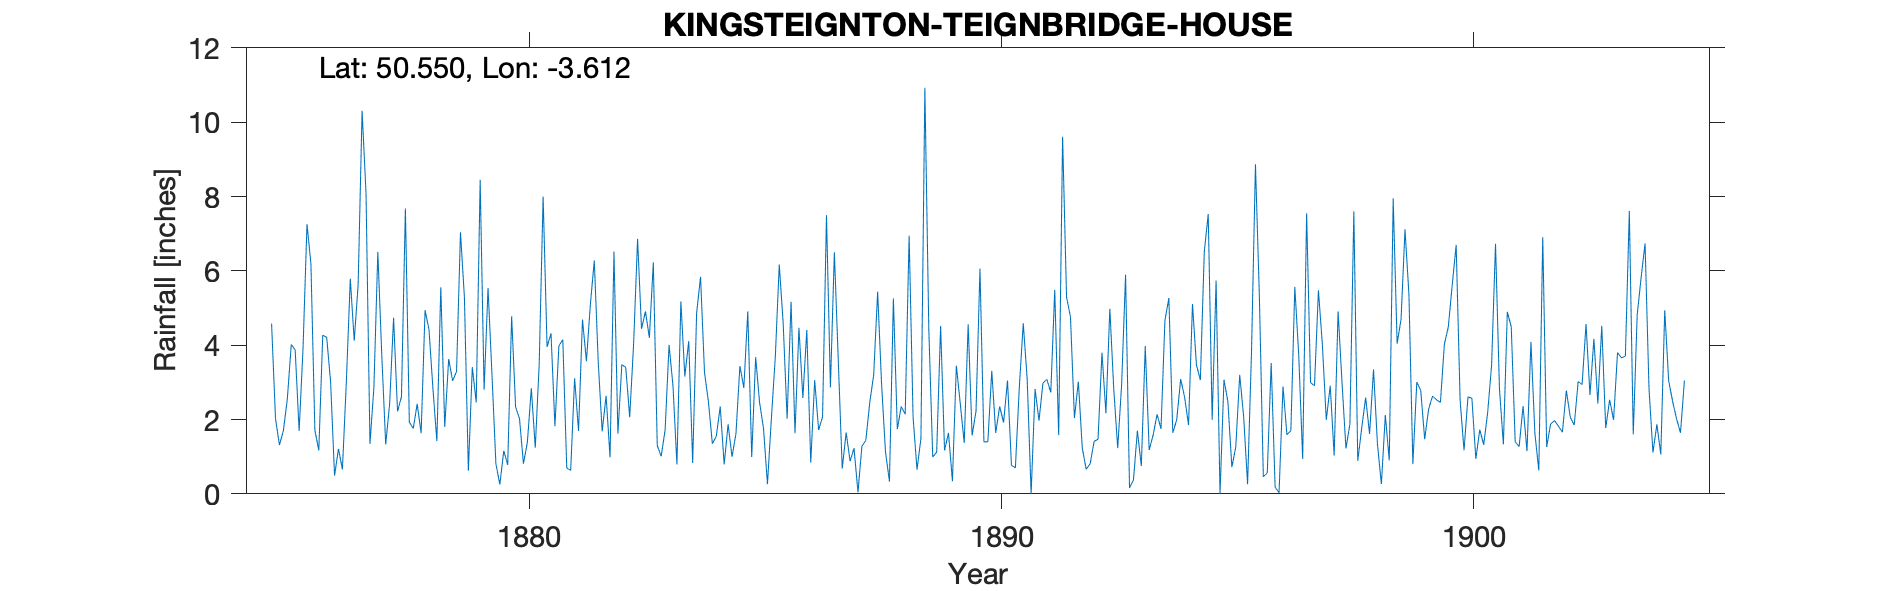

Values plotted in this chart, from the file beside it:
KINGSTEIGNTON-TEIGNBRIDGE-HOUSE, , , , , , , , , , , , , , , , , , , , , , , 
Grid ref, SX859735, Long, -3.612, Lat, 50.55, Elevation, 27, ft, , , , , , , , , , , , , , , 
Station no, RR1599, , , , , , , , , , , , , , , , , , , , , , 
, 1870, 1871, 1872, 1873, 1874, 1875, 1876, 1877, 1878, 1879, 1880, 1881, 1882, 1883, 1884, 1885, 1886, 1887, 1888, 1889, 1890, 1891, 1892
January, , , , , , 4.58, 1.17, 8.08, 1.76, 7.04, 0.78, 1.82, 1.68, 4.2, 4.86, 2.85, 5.17, 3.58, 1.12, 0.99, 6.06, 3.08, 2.04
February, , , , , , 2.02, 4.27, 1.34, 2.42, 5.28, 4.78, 3.98, 2.64, 6.23, 5.84, 4.91, 1.63, 0.68, 0.33, 1.12, 1.4, 0, 3.02
March, , , , , , 1.31, 4.21, 2.87, 1.63, 0.62, 2.34, 4.15, 0.98, 1.3, 3.27, 0.99, 4.47, 1.65, 5.26, 4.52, 1.4, 2.82, 1.23
April, , , , , , 1.7, 3.01, 6.51, 4.94, 3.41, 2.02, 0.7, 6.52, 1.01, 2.48, 3.68, 2.58, 0.88, 1.74, 1.17, 3.31, 1.97, 0.66
May, , , , , , 2.55, 0.49, 3.73, 4.42, 2.46, 0.81, 0.63, 1.62, 1.72, 1.35, 2.46, 4.41, 1.23, 2.35, 1.64, 1.64, 2.98, 0.81
June, , , , , , 4.02, 1.21, 1.33, 2.83, 8.45, 1.39, 3.11, 3.48, 4.01, 1.55, 1.76, 0.84, 0.04, 2.14, 0.34, 2.35, 3.08, 1.41
July, , , , , , 3.87, 0.66, 2.43, 1.42, 2.8, 2.84, 1.69, 3.4, 2.9, 2.35, 0.26, 3.06, 1.28, 6.95, 3.45, 1.92, 2.73, 1.47
August, , , , , , 1.69, 3.02, 4.74, 5.56, 5.54, 1.24, 4.69, 2.06, 0.79, 0.79, 2.03, 1.72, 1.44, 2.07, 2.42, 3.05, 5.49, 3.8
September, , , , , , 3.94, 5.79, 2.22, 1.8, 3.21, 3.49, 3.57, 4.06, 5.18, 1.87, 3.69, 2.07, 2.46, 0.65, 1.37, 0.77, 1.58, 2.17
October, , , , , , 7.26, 4.12, 2.61, 3.63, 0.81, 8, 5.09, 6.86, 3.16, 1, 6.17, 7.5, 3.21, 1.49, 4.56, 0.7, 9.61, 4.98
November, , , , , , 6.19, 5.64, 7.68, 3.04, 0.25, 3.95, 6.28, 4.44, 4.11, 1.62, 4.58, 2.87, 5.44, 10.93, 1.57, 2.87, 5.29, 2.81
December, , , , , , 1.71, 10.31, 1.93, 3.29, 1.16, 4.32, 3.55, 4.91, 0.83, 3.44, 2.02, 6.5, 2.95, 4.43, 2.23, 4.59, 4.76, 1.23
Total, , , , , , 40.84, 43.9, 45.47, 36.74, 41.03, 35.96, 39.26, 42.65, 35.44, 30.42, 35.4, 42.82, 24.84, 39.46, 25.38, 30.06, 43.39, 25.63
